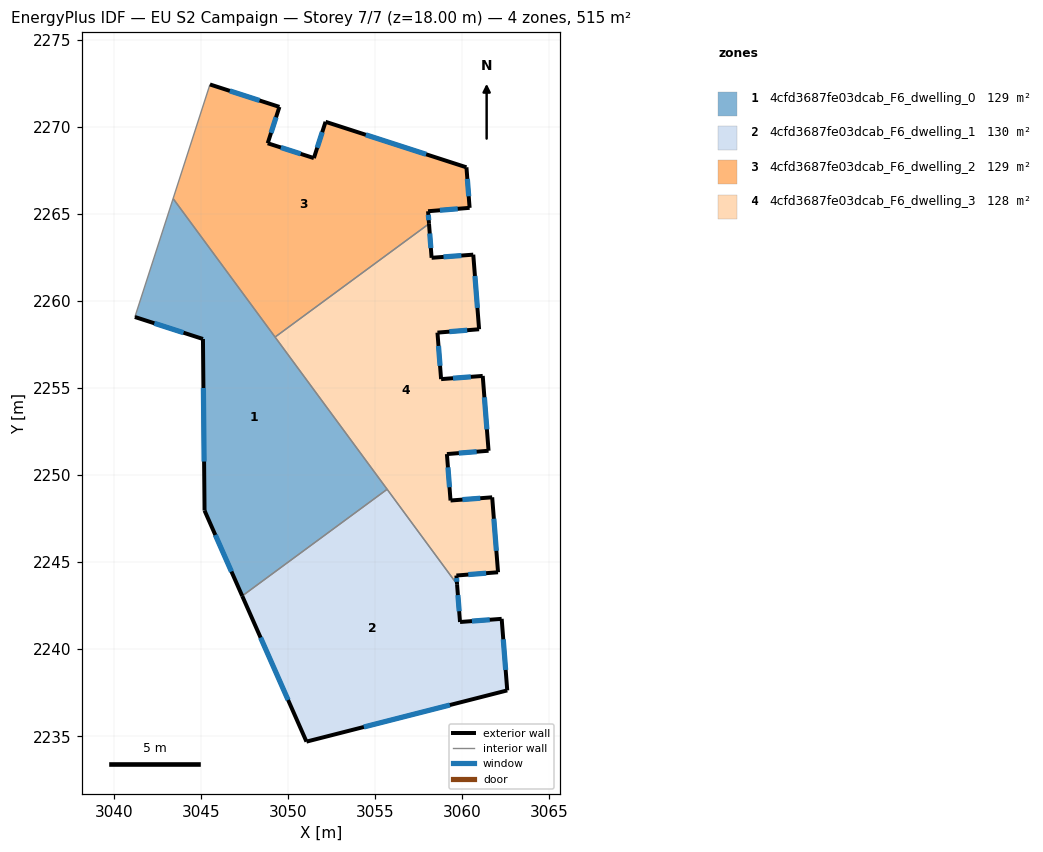
=== STOREY PLAN SPEC (per zone: floor XY polygon, exterior-wall plan segments, windows/doors) ===
zone 1: 4cfd3687fe03dcab_F6_dwelling_0  (128.7 m²)
  floor: (3043.41, 2265.88) (3055.70, 2249.18) (3047.38, 2243.06) (3045.21, 2247.96) (3045.12, 2257.81) (3041.21, 2259.08)
  exterior wall: (3045.21, 2247.96) – (3047.38, 2243.06)  [5.4 m]
    window: (3045.83, 2246.56) – (3046.76, 2244.46)  [3.0 m²]
  exterior wall: (3045.12, 2257.81) – (3045.21, 2247.96)  [9.9 m]
    window: (3045.15, 2255.00) – (3045.19, 2250.78)  [5.4 m²]
  exterior wall: (3041.21, 2259.08) – (3045.12, 2257.81)  [4.1 m]
    window: (3042.33, 2258.72) – (3044.00, 2258.17)  [2.3 m²]
  interior walls: 4
zone 2: 4cfd3687fe03dcab_F6_dwelling_1  (129.5 m²)
  floor: (3059.71, 2243.73) (3059.88, 2241.56) (3062.28, 2241.74) (3062.59, 2237.63) (3051.07, 2234.69) (3047.38, 2243.06) (3055.70, 2249.18)
  exterior wall: (3059.88, 2241.56) – (3059.71, 2243.73)  [2.2 m]
    window: (3059.83, 2242.18) – (3059.76, 2243.11)  [1.2 m²]
  exterior wall: (3062.28, 2241.74) – (3059.88, 2241.56)  [2.4 m]
    window: (3061.59, 2241.69) – (3060.57, 2241.61)  [1.3 m²]
  exterior wall: (3062.59, 2237.63) – (3062.28, 2241.74)  [4.1 m]
    window: (3062.50, 2238.81) – (3062.37, 2240.57)  [2.3 m²]
  exterior wall: (3051.07, 2234.69) – (3062.59, 2237.63)  [11.9 m]
    window: (3054.36, 2235.53) – (3059.30, 2236.79)  [6.6 m²]
  exterior wall: (3047.38, 2243.06) – (3051.07, 2234.69)  [9.1 m]
    window: (3048.43, 2240.67) – (3050.01, 2237.08)  [5.0 m²]
  interior walls: 2
zone 3: 4cfd3687fe03dcab_F6_dwelling_2  (128.7 m²)
  floor: (3060.25, 2267.67) (3060.43, 2265.34) (3058.05, 2265.15) (3058.10, 2264.43) (3049.26, 2257.92) (3043.41, 2265.88) (3045.52, 2272.43) (3049.51, 2271.14) (3048.84, 2269.05) (3051.49, 2268.20) (3052.16, 2270.29)
  exterior wall: (3058.05, 2265.15) – (3060.43, 2265.34)  [2.4 m]
    window: (3058.73, 2265.21) – (3059.75, 2265.29)  [1.3 m²]
  exterior wall: (3058.10, 2264.43) – (3058.05, 2265.15)  [0.7 m]
    window: (3058.09, 2264.64) – (3058.06, 2264.94)  [0.4 m²]
  exterior wall: (3049.51, 2271.14) – (3045.52, 2272.43)  [4.2 m]
    window: (3048.37, 2271.51) – (3046.66, 2272.06)  [2.3 m²]
  exterior wall: (3048.84, 2269.05) – (3049.51, 2271.14)  [2.2 m]
    window: (3049.03, 2269.65) – (3049.32, 2270.55)  [1.2 m²]
  exterior wall: (3051.49, 2268.20) – (3048.84, 2269.05)  [2.8 m]
    window: (3050.73, 2268.45) – (3049.60, 2268.81)  [1.5 m²]
  exterior wall: (3052.16, 2270.29) – (3051.49, 2268.20)  [2.2 m]
    window: (3051.97, 2269.69) – (3051.68, 2268.80)  [1.2 m²]
  exterior wall: (3060.25, 2267.67) – (3052.16, 2270.29)  [8.5 m]
    window: (3057.94, 2268.42) – (3054.47, 2269.54)  [4.7 m²]
  exterior wall: (3060.43, 2265.34) – (3060.25, 2267.67)  [2.3 m]
    window: (3060.38, 2266.01) – (3060.30, 2267.01)  [1.3 m²]
  interior walls: 3
zone 4: 4cfd3687fe03dcab_F6_dwelling_3  (127.8 m²)
  floor: (3060.64, 2262.66) (3060.98, 2258.37) (3058.59, 2258.18) (3058.80, 2255.51) (3061.19, 2255.69) (3061.52, 2251.40) (3059.13, 2251.21) (3059.34, 2248.54) (3061.73, 2248.72) (3062.07, 2244.42) (3059.67, 2244.23) (3059.71, 2243.73) (3049.26, 2257.92) (3058.10, 2264.43) (3058.25, 2262.48)
  exterior wall: (3058.59, 2258.18) – (3060.98, 2258.37)  [2.4 m]
    window: (3059.27, 2258.23) – (3060.29, 2258.32)  [1.3 m²]
  exterior wall: (3058.80, 2255.51) – (3058.59, 2258.18)  [2.7 m]
    window: (3058.74, 2256.27) – (3058.65, 2257.42)  [1.5 m²]
  exterior wall: (3061.19, 2255.69) – (3058.80, 2255.51)  [2.4 m]
    window: (3060.50, 2255.64) – (3059.48, 2255.56)  [1.3 m²]
  exterior wall: (3061.52, 2251.40) – (3061.19, 2255.69)  [4.3 m]
    window: (3061.43, 2252.62) – (3061.28, 2254.47)  [2.4 m²]
  exterior wall: (3059.13, 2251.21) – (3061.52, 2251.40)  [2.4 m]
    window: (3059.81, 2251.26) – (3060.84, 2251.34)  [1.3 m²]
  exterior wall: (3059.34, 2248.54) – (3059.13, 2251.21)  [2.7 m]
    window: (3059.28, 2249.30) – (3059.19, 2250.44)  [1.5 m²]
  exterior wall: (3061.73, 2248.72) – (3059.34, 2248.54)  [2.4 m]
    window: (3061.05, 2248.67) – (3060.02, 2248.59)  [1.3 m²]
  exterior wall: (3062.07, 2244.42) – (3061.73, 2248.72)  [4.3 m]
    window: (3061.97, 2245.65) – (3061.83, 2247.49)  [2.4 m²]
  exterior wall: (3059.67, 2244.23) – (3062.07, 2244.42)  [2.4 m]
    window: (3060.36, 2244.28) – (3061.38, 2244.36)  [1.3 m²]
  exterior wall: (3059.71, 2243.73) – (3059.67, 2244.23)  [0.5 m]
    window: (3059.70, 2243.87) – (3059.69, 2244.09)  [0.3 m²]
  exterior wall: (3058.25, 2262.48) – (3058.10, 2264.43)  [2.0 m]
    window: (3058.21, 2263.03) – (3058.14, 2263.87)  [1.1 m²]
  exterior wall: (3060.64, 2262.66) – (3058.25, 2262.48)  [2.4 m]
    window: (3059.96, 2262.61) – (3058.93, 2262.53)  [1.3 m²]
  exterior wall: (3060.98, 2258.37) – (3060.64, 2262.66)  [4.3 m]
    window: (3060.88, 2259.60) – (3060.74, 2261.43)  [2.4 m²]
  interior walls: 3

=== DERIVED (storey summary) ===
Building: EU S2 Campaign
Storey: 7 of 7  (floor level z = 18.00 m)
Storey gross floor area: 514.7 m²
Zones on this storey: 4
  - 4cfd3687fe03dcab_F6_dwelling_0: floor 128.7 m²; exterior wall 19.3 m (58.0 m²); 3 window(s) 10.6 m²; WWR 18.4%
  - 4cfd3687fe03dcab_F6_dwelling_1: floor 129.5 m²; exterior wall 29.7 m (89.2 m²); 5 window(s) 16.4 m²; WWR 18.4%
  - 4cfd3687fe03dcab_F6_dwelling_2: floor 128.7 m²; exterior wall 25.3 m (75.9 m²); 8 window(s) 13.9 m²; WWR 18.4%
  - 4cfd3687fe03dcab_F6_dwelling_3: floor 127.8 m²; exterior wall 35.1 m (105.4 m²); 13 window(s) 19.4 m²; WWR 18.4%
Zone adjacency (shared interzone walls):
  - 4cfd3687fe03dcab_F6_dwelling_0 ↔ 4cfd3687fe03dcab_F6_dwelling_1
  - 4cfd3687fe03dcab_F6_dwelling_0 ↔ 4cfd3687fe03dcab_F6_dwelling_2
  - 4cfd3687fe03dcab_F6_dwelling_0 ↔ 4cfd3687fe03dcab_F6_dwelling_3
  - 4cfd3687fe03dcab_F6_dwelling_1 ↔ 4cfd3687fe03dcab_F6_dwelling_3
  - 4cfd3687fe03dcab_F6_dwelling_2 ↔ 4cfd3687fe03dcab_F6_dwelling_3